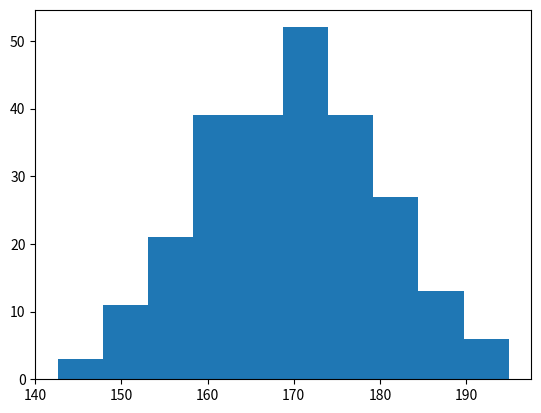

Reproduce this figure in Python.
#A histogram is a graph showing frequency distributions.

#In Matplotlib, we use the hist() function to create histograms.

#The hist() function will use an array of numbers to create a histogram, the array is sent into the function as an argument.

#For simplicity we use NumPy to randomly generate an array with 250 values, where the values will concentrate around 170, and the standard deviation is 10.

#A simple histogram:

import matplotlib.pyplot as plt
import numpy as np

x = np.random.normal(170, 10, 250)

plt.hist(x)
plt.show()